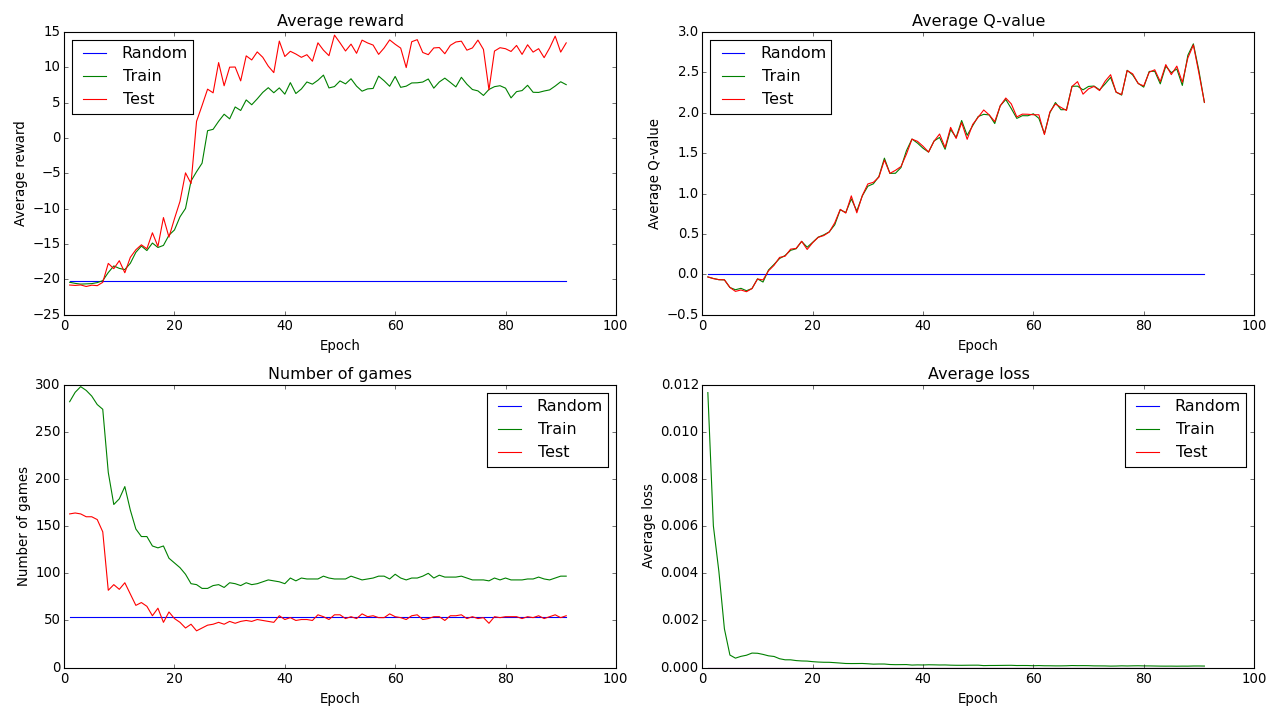

Values plotted in this chart, from the file beside it:
epoch, phase, steps, nr_games, average_reward, min_game_reward, max_game_reward, last_exploration_rate, total_train_steps, replay_memory_count, meanq, meancost, weight_updates, total_time, epoch_time, steps_per_second
0, random, 50000, 54, -20.26, -21, -17, 1, 0, 50954, 0.000153, 0, 0, 46.39, 46.39, 1078
1, train, 250000, 282, -20.4, -21, -4, 0.775, 250000, 306047, -0.03147, 0.01167, 62500, 730.2, 683.7, 365.6
1, test, 125000, 163, -20.79, -21, -20, 0.05, 250000, 433833, -0.03147, 0, 62500, 1046, 315.9, 395.7
2, train, 250000, 292, -20.55, -21, -17, 0.55, 500000, 689034, -0.05124, 0.006013, 125000, 1824, 777.4, 321.6
2, test, 125000, 164, -20.85, -21, -20, 0.05, 500000, 817112, -0.05124, 0, 125000, 2140, 316.5, 395
3, train, 250000, 298, -20.66, -21, -18, 0.325, 750000, 1000000, -0.06543, 0.004076, 187500, 3011, 871.2, 287
3, test, 125000, 163, -20.78, -21, -20, 0.05, 750000, 1000000, -0.06544, 0, 187500, 3326, 314.3, 397.7
4, train, 250000, 294, -20.63, -21, -18, 0.1, 1000000, 1000000, -0.0675, 0.001646, 250000, 4284, 958.7, 260.8
4, test, 125000, 160, -20.99, -21, -20, 0.05, 1000000, 1000000, -0.06684, 0, 250000, 4596, 311.9, 400.8
5, train, 250000, 288, -20.59, -21, -9, 0.1, 1250000, 1000000, -0.1623, 0.0005325, 312500, 5595, 999.3, 250.2
5, test, 125000, 160, -20.81, -21, -15, 0.05, 1250000, 1000000, -0.1617, 0, 312500, 5907, 311.4, 401.4
6, train, 250000, 279, -20.45, -21, -15, 0.1, 1500000, 1000000, -0.1898, 0.0004014, 375000, 6903, 996, 251
6, test, 125000, 157, -20.88, -21, -19, 0.05, 1500000, 1000000, -0.2102, 0, 375000, 7212, 309, 404.5
7, train, 250000, 274, -20.17, -21, -3, 0.1, 1750000, 1000000, -0.1725, 0.0004774, 437500, 8205, 992.8, 251.8
7, test, 125000, 144, -20.41, -21, -18, 0.05, 1750000, 1000000, -0.193, 0, 437500, 8514, 309.1, 404.4
8, train, 250000, 207, -19.02, -21, -12, 0.1, 2000000, 1000000, -0.2021, 0.0005247, 500000, 9505, 991.6, 252.1
8, test, 125000, 82, -17.73, -20, -11, 0.05, 2000000, 1000000, -0.2143, 0, 500000, 9813, 307.3, 406.8
9, train, 250000, 173, -18.09, -21, -14, 0.1, 2250000, 1000000, -0.1751, 0.0006163, 562500, 10803, 990.6, 252.4
9, test, 125000, 88, -18.48, -21, -15, 0.05, 2250000, 1000000, -0.1756, 0, 562500, 11111, 307.8, 406.1
10, train, 250000, 179, -18.44, -21, -13, 0.1, 2500000, 1000000, -0.0554, 0.0006081, 625000, 12176, 1065, 234.8
10, test, 125000, 83, -17.35, -21, -13, 0.05, 2500000, 1000000, -0.05736, 0, 625000, 12517, 341, 366.5
11, train, 250000, 192, -18.61, -21, -15, 0.1, 2750000, 1000000, -0.09448, 0.0005599, 687500, 13605, 1088, 229.7
11, test, 125000, 90, -19.06, -21, -15, 0.05, 2750000, 1000000, -0.06797, 0, 687500, 13947, 342.1, 365.4
12, train, 250000, 167, -17.71, -21, -10, 0.1, 3000000, 1000000, 0.05482, 0.0004993, 750000, 15040, 1093, 228.8
12, test, 125000, 78, -16.87, -21, -11, 0.05, 3000000, 1000000, 0.04486, 0, 750000, 15382, 341.9, 365.6
13, train, 250000, 147, -16.16, -21, -3, 0.1, 3250000, 1000000, 0.124, 0.0004723, 812500, 16472, 1090, 229.3
13, test, 125000, 66, -15.8, -20, -11, 0.05, 3250000, 1000000, 0.1126, 0, 812500, 16813, 341.4, 366.1
14, train, 250000, 139, -15.28, -21, -6, 0.1, 3500000, 1000000, 0.1964, 0.0003766, 875000, 17898, 1085, 230.5
14, test, 125000, 69, -15.1, -19, -10, 0.05, 3500000, 1000000, 0.21, 0, 875000, 18239, 341.1, 366.4
15, train, 250000, 139, -15.91, -20, -8, 0.1, 3750000, 1000000, 0.234, 0.0003308, 937500, 19324, 1085, 230.5
15, test, 125000, 65, -15.66, -19, -10, 0.05, 3750000, 1000000, 0.2252, 0, 937500, 19665, 341.4, 366.2
16, train, 250000, 129, -14.85, -20, -6, 0.1, 4000000, 1000000, 0.2976, 0.0003299, 1000000, 20749, 1084, 230.6
16, test, 125000, 55, -13.4, -18, -5, 0.05, 4000000, 1000000, 0.3124, 0, 1000000, 21090, 340.5, 367.1
17, train, 250000, 127, -15.48, -20, -8, 0.1, 4250000, 1000000, 0.3172, 0.0002979, 1062500, 22174, 1084, 230.6
17, test, 125000, 63, -15.33, -20, -7, 0.05, 4250000, 1000000, 0.3217, 0, 1062500, 22515, 341, 366.6
18, train, 250000, 129, -15.19, -20, -6, 0.1, 4500000, 1000000, 0.4084, 0.000282, 1125000, 23598, 1083, 230.8
18, test, 125000, 48, -11.25, -19, -4, 0.05, 4500000, 1000000, 0.4097, 0, 1125000, 23938, 340.3, 367.3
19, train, 250000, 116, -13.74, -20, -3, 0.1, 4750000, 1000000, 0.3361, 0.000276, 1187500, 25022, 1083, 230.8
19, test, 125000, 59, -14.02, -19, -6, 0.05, 4750000, 1000000, 0.3089, 0, 1187500, 25363, 341.5, 366.1
20, train, 250000, 111, -13, -19, -1, 0.1, 5000000, 1000000, 0.3974, 0.0002521, 1250000, 26447, 1084, 230.7
20, test, 125000, 52, -11.4, -18, -4, 0.05, 5000000, 1000000, 0.3924, 0, 1250000, 26787, 340, 367.6
21, train, 250000, 106, -11.14, -19, -1, 0.1, 5250000, 1000000, 0.4604, 0.0002358, 1312500, 27869, 1082, 231.1
21, test, 125000, 48, -8.958, -18, -1, 0.05, 5250000, 1000000, 0.4586, 0, 1312500, 28209, 340, 367.7
22, train, 250000, 99, -9.96, -18, 5, 0.1, 5500000, 1000000, 0.4887, 0.0002263, 1375000, 29289, 1081, 231.3
22, test, 125000, 42, -4.929, -13, 7, 0.05, 5500000, 1000000, 0.4802, 0, 1375000, 29629, 340.2, 367.4
23, train, 250000, 89, -6.079, -17, 7, 0.1, 5750000, 1000000, 0.5262, 0.0002248, 1437500, 30710, 1081, 231.3
23, test, 125000, 46, -6.435, -15, 10, 0.05, 5750000, 1000000, 0.5239, 0, 1437500, 31050, 339.9, 367.8
24, train, 250000, 88, -4.761, -16, 12, 0.1, 6000000, 1000000, 0.6141, 0.0002097, 1500000, 32130, 1080, 231.4
24, test, 125000, 39, 2.359, -8, 14, 0.05, 6000000, 1000000, 0.6381, 0, 1500000, 32470, 340, 367.6
25, train, 250000, 84, -3.56, -14, 12, 0.1, 6250000, 1000000, 0.7999, 0.0001925, 1562500, 33551, 1081, 231.3
25, test, 125000, 42, 4.595, -14, 14, 0.05, 6250000, 1000000, 0.8047, 0, 1562500, 33891, 339.9, 367.8
26, train, 250000, 84, 1.036, -15, 13, 0.1, 6500000, 1000000, 0.7655, 0.0001743, 1625000, 34972, 1081, 231.4
26, test, 125000, 45, 6.911, -11, 16, 0.05, 6500000, 1000000, 0.7589, 0, 1625000, 35311, 339.4, 368.3
27, train, 250000, 87, 1.23, -14, 14, 0.1, 6750000, 1000000, 0.9349, 0.0001716, 1687500, 36391, 1080, 231.4
27, test, 125000, 46, 6.391, -12, 19, 0.05, 6750000, 1000000, 0.9717, 0, 1687500, 36732, 340.1, 367.5
28, train, 250000, 88, 2.364, -16, 15, 0.1, 7000000, 1000000, 0.7843, 0.0001727, 1750000, 37812, 1080, 231.4
28, test, 125000, 48, 10.67, -1, 19, 0.05, 7000000, 1000000, 0.7619, 0, 1750000, 38152, 339.8, 367.8
29, train, 250000, 85, 3.365, -13, 15, 0.1, 7250000, 1000000, 0.9722, 0.0001753, 1812500, 39232, 1080, 231.4
29, test, 125000, 46, 7.391, -7, 17, 0.05, 7250000, 1000000, 0.9763, 0, 1812500, 39572, 340.3, 367.3
30, train, 250000, 90, 2.711, -16, 16, 0.1, 7500000, 1000000, 1.091, 0.0001626, 1875000, 40653, 1081, 231.2
... 125 more rows
